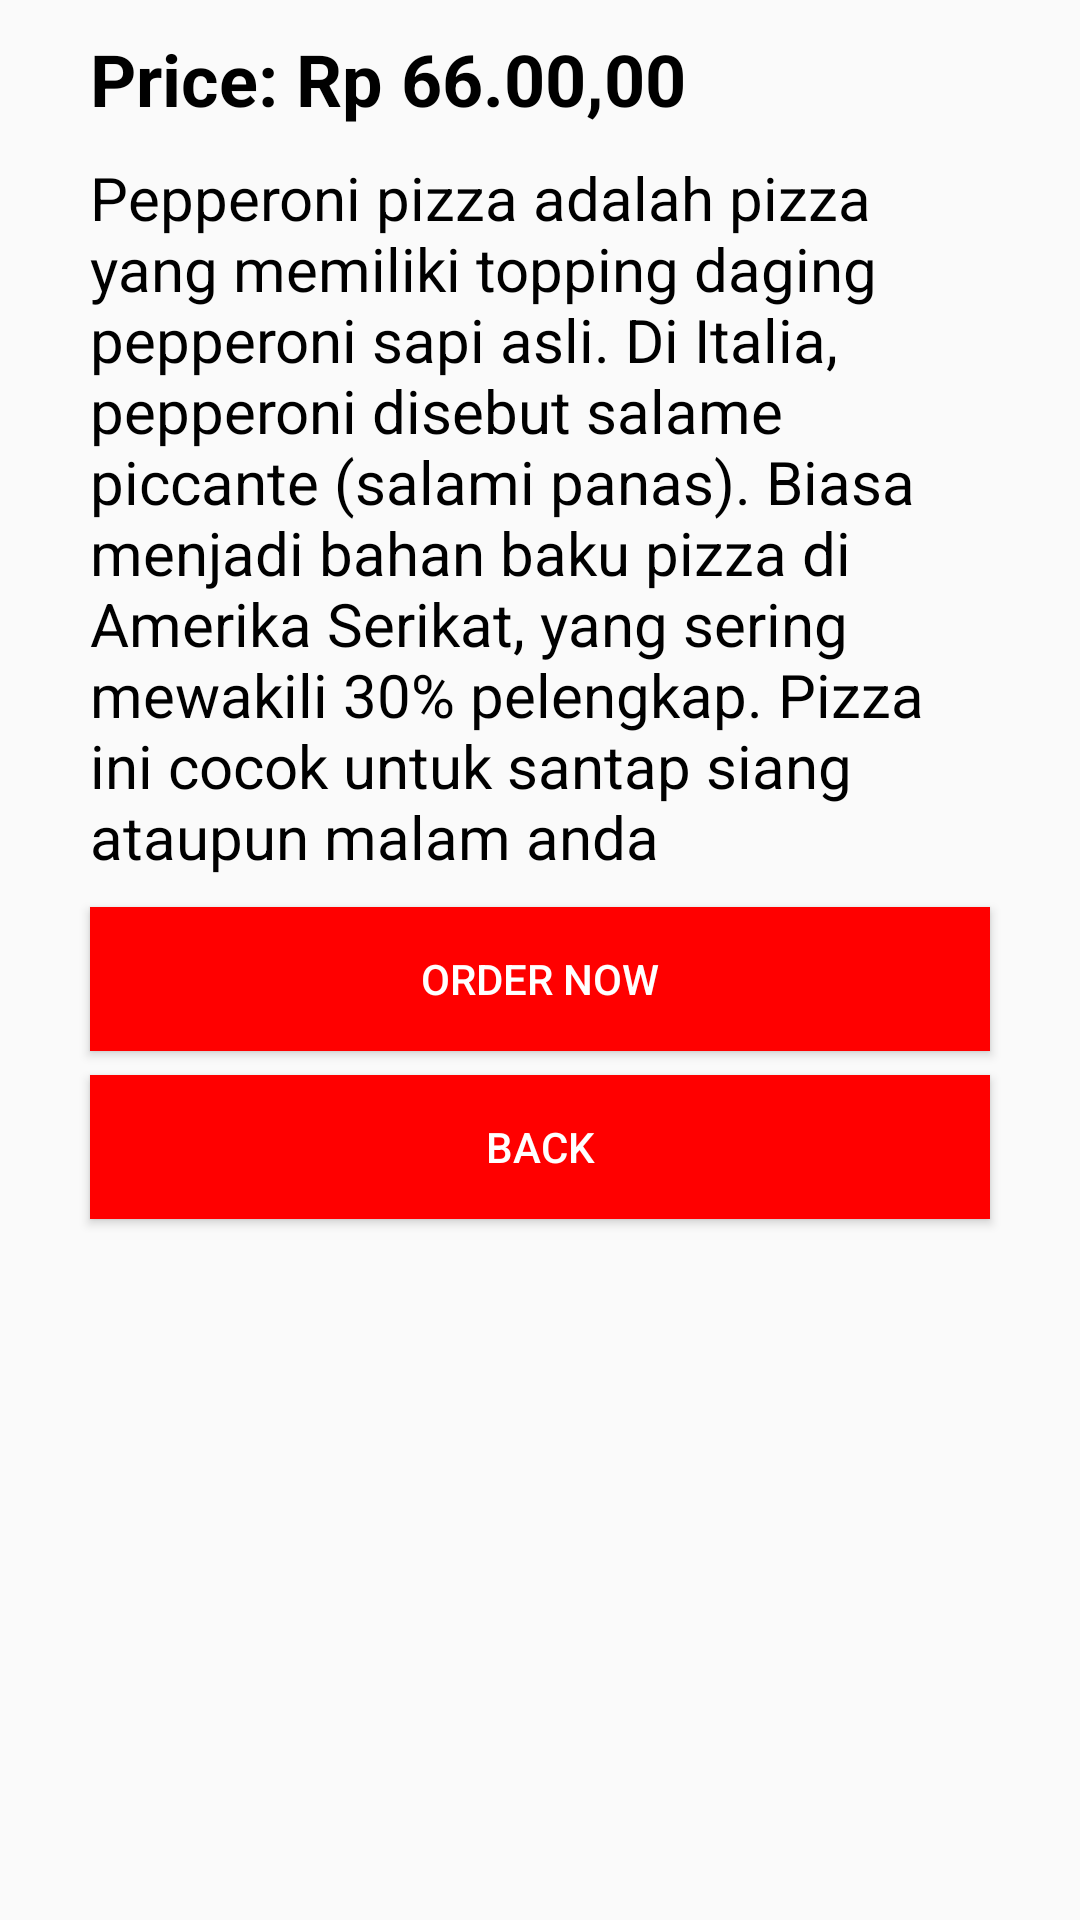

Layout XML and referenced resources for this Android screen:
<!-- AndroidManifest.xml: application theme Theme.UTS -->
<!-- res/layout/activity_main4.xml -->
<?xml version="1.0" encoding="utf-8"?>
<androidx.constraintlayout.widget.ConstraintLayout xmlns:android="http://schemas.android.com/apk/res/android"
    xmlns:app="http://schemas.android.com/apk/res-auto"
    xmlns:tools="http://schemas.android.com/tools"
    android:layout_width="match_parent"
    android:layout_height="match_parent"
    tools:context=".MainActivity4">
    <ImageView
        android:id="@+id/main2"
        android:layout_width="wrap_content"
        android:layout_height="wrap_content"
        app:srcCompat="@drawable/main2"
        app:layout_constraintLeft_toLeftOf="parent"
        app:layout_constraintRight_toRightOf="parent"
        app:layout_constraintTop_toTopOf="parent"/>

    <TextView
        android:id="@+id/storee"
        android:layout_width="match_parent"
        android:layout_height="wrap_content"
        android:layout_marginTop="10dp"
        android:layout_marginStart="30dp"
        android:layout_marginEnd="30dp"
        android:text="Price: Rp 66.00,00"
        android:textColor="#000000"
        android:textSize="24dp"
        android:textStyle="bold"
        app:layout_constraintStart_toStartOf="parent"
        app:layout_constraintTop_toBottomOf="@+id/main2" />

    <TextView
        android:id="@+id/text7"
        android:layout_marginStart="30dp"
        android:layout_marginEnd="30dp"
        android:layout_width="match_parent"
        android:layout_height="wrap_content"
        android:layout_marginTop="10dp"
        android:text="Pepperoni pizza adalah pizza yang memiliki topping daging pepperoni sapi asli. Di Italia, pepperoni disebut salame piccante (salami panas). Biasa menjadi bahan baku pizza di Amerika Serikat, yang sering mewakili 30% pelengkap. Pizza ini cocok untuk santap siang ataupun malam anda"
        android:textSize="20dp"
        android:textColor="#000000"

        app:layout_constraintStart_toStartOf="parent"
        app:layout_constraintTop_toBottomOf="@+id/storee"/>

    <Button
        android:id="@+id/order"
        android:layout_width="match_parent"
        android:layout_marginStart="30dp"
        android:layout_marginEnd="30dp"
        android:layout_height="wrap_content"
        android:layout_marginTop="10dp"
        android:background="#FF0000"
        android:text="Order now"
        android:textColor="#FFFFFF"
        app:layout_constraintEnd_toEndOf="parent"
        app:layout_constraintStart_toStartOf="parent"
        app:layout_constraintTop_toBottomOf="@+id/text7"
        android:onClick="ganti4a"/>

    <Button
        android:id="@+id/back"
        android:layout_width="match_parent"
        android:layout_marginStart="30dp"
        android:layout_marginEnd="30dp"
        android:layout_height="wrap_content"
        android:layout_marginTop="8dp"
        android:background="#FF0000"
        android:text="back"
        android:textColor="#FFFFFF"
        app:layout_constraintEnd_toEndOf="parent"
        app:layout_constraintStart_toStartOf="parent"
        app:layout_constraintTop_toBottomOf="@+id/order"
        android:onClick="ganti4b"/>

</androidx.constraintlayout.widget.ConstraintLayout>
<!-- resources referenced by this layout -->
<resources>
  <style name="Theme.UTS" parent="Theme.AppCompat.Light.NoActionBar">
          
          <item name="colorPrimary">@color/purple_500</item>
          <item name="colorPrimaryVariant">@color/purple_700</item>
          <item name="colorOnPrimary">@color/white</item>
          
          <item name="colorSecondary">@color/teal_200</item>
          <item name="colorSecondaryVariant">@color/teal_700</item>
          <item name="colorOnSecondary">@color/black</item>
          
          <item name="android:statusBarColor" tools:targetApi="l">?attr/colorPrimaryVariant</item>
          
      </style>
  <!-- not gathered from this repository: default colours our renderer supplied (Android Studio template values) -->
  <color name="purple_500">#FF6200EE</color>
  <color name="purple_700">#FF3700B3</color>
  <color name="teal_200">#FF03DAC5</color>
  <color name="teal_700">#FF018786</color>
  <color name="black">#FF000000</color>
  <color name="white">#FFFFFFFF</color>
</resources>
